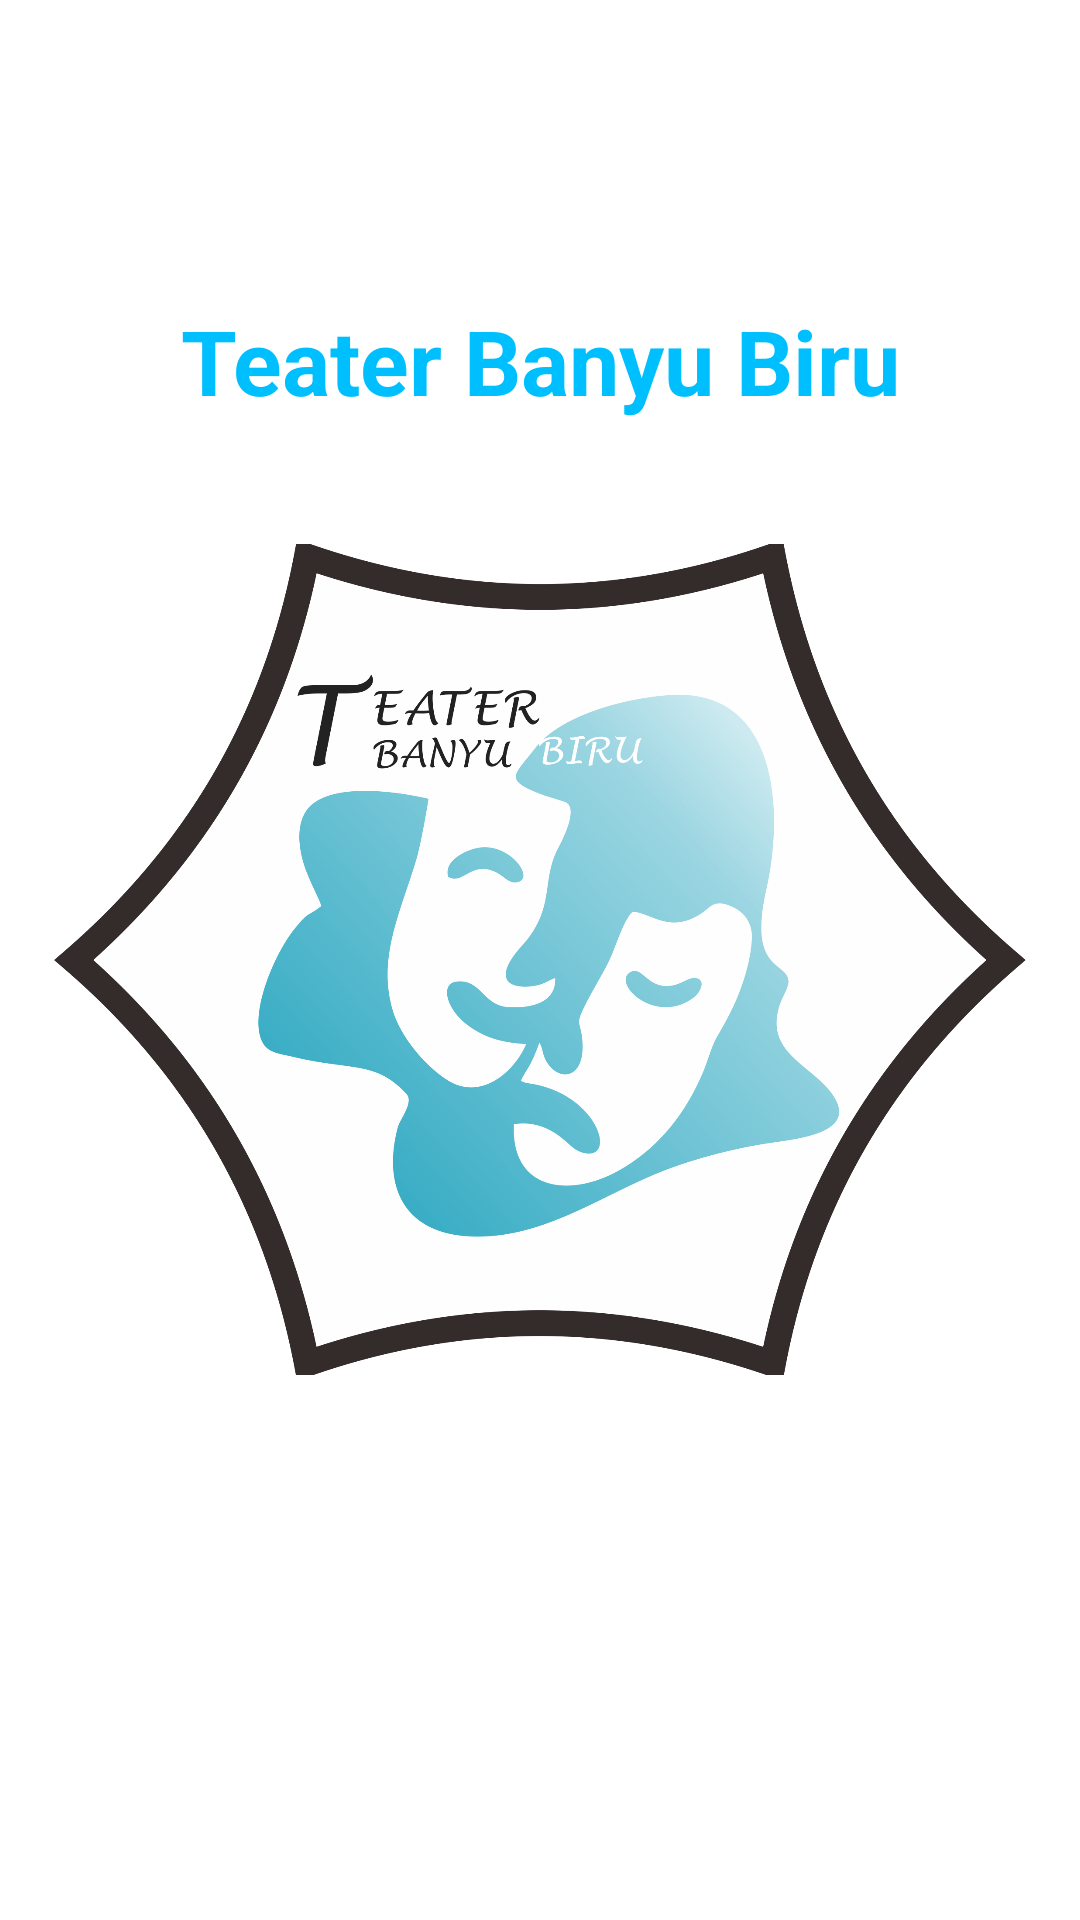

Android layout source for this screen:
<!-- AndroidManifest.xml: application theme Theme.UasMy -->
<!-- res/layout/activity_splash_screen.xml -->
<?xml version="1.0" encoding="utf-8"?>
<RelativeLayout xmlns:android="http://schemas.android.com/apk/res/android"
    xmlns:app="http://schemas.android.com/apk/res-auto"
    xmlns:tools="http://schemas.android.com/tools"
    android:layout_width="match_parent"
    android:layout_height="match_parent"
    tools:context=".SplashScreen"
    android:orientation="vertical"
    android:id="@+id/splashscreen">


    <ImageView
        android:layout_width="324dp"
        android:layout_height="277dp"
        android:layout_centerInParent="true"
        android:backgroundTint="#FFFFFF"
        android:scaleType="centerCrop"
        android:src="@drawable/tbb" />

    <TextView
        android:layout_width="match_parent"
        android:layout_height="wrap_content"
        android:layout_marginTop="100dp"
        android:gravity="center"
        android:text="Teater Banyu Biru"
        android:textSize="30dp"
        android:textStyle="bold"
        android:textColor="@color/biru"/>
</RelativeLayout>
<!-- resources referenced by this layout -->
<resources>
  <color name="biru">#00BFFF</color>
  <!-- drawable tbb: png bitmap (drawable, 310820 bytes) -->
  <style name="Theme.UasMy" parent="Theme.MaterialComponents.DayNight.NoActionBar">
          
          <item name="colorPrimary">@color/purple_500</item>
          <item name="colorPrimaryVariant">@color/purple_700</item>
          <item name="colorOnPrimary">@color/white</item>
          
          <item name="colorSecondary">@color/teal_200</item>
          <item name="colorSecondaryVariant">@color/teal_700</item>
          <item name="colorOnSecondary">@color/black</item>
          
          <item name="android:statusBarColor" tools:targetApi="l">?attr/colorPrimaryVariant</item>
          
          <item name="android:windowTranslucentStatus">true</item>
      </style>
  <color name="purple_500">#FF6200EE</color>
  <color name="purple_700">#FF3700B3</color>
  <color name="white">#FFFFFFFF</color>
  <color name="teal_200">#FF03DAC5</color>
  <color name="teal_700">#FF018786</color>
  <color name="black">#FF000000</color>
</resources>
